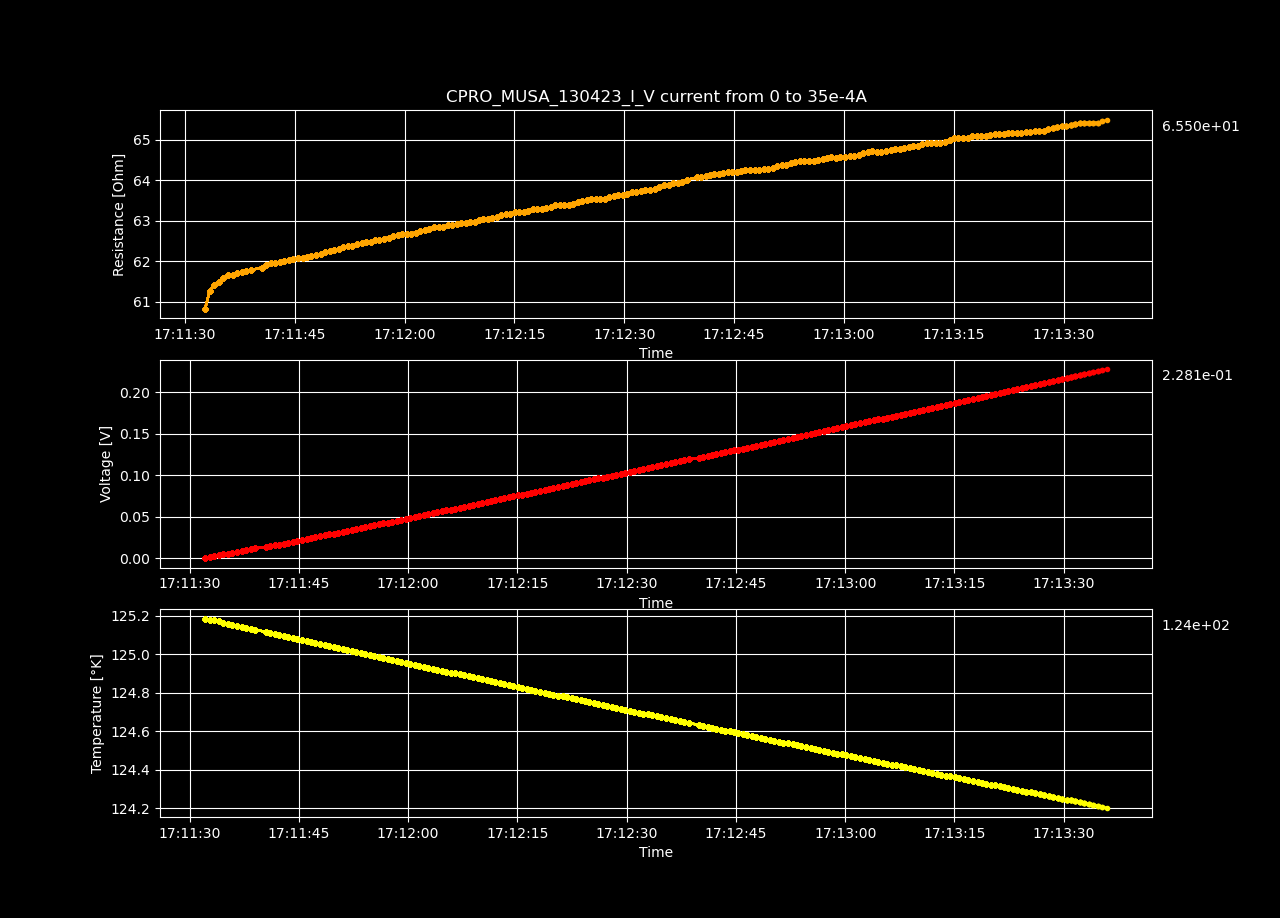

Data behind this chart, as committed beside it:
Datetime, Temperature [K], Voltage [V], Resistance [𝛀], Current Source [A], Electric Field [V/cm], Restivity [𝛀 cm], Current Density [A/cm2]
2023-04-13 17:11:32.124658, 125.2, -1.51955842e-05, -inf, 0.0, -0.000469, -inf, 0.0
2023-04-13 17:11:32.755430, 125.2, 0.00107, 60.83, 1.7587939698492464e-05, 0.03302, 42.9, 0.0007697
2023-04-13 17:11:33.386996, 125.2, 0.002155, 61.27, 3.517587939698493e-05, 0.06652, 43.21, 0.001539
2023-04-13 17:11:33.993214, 125.2, 0.00324, 61.41, 5.2763819095477394e-05, 0.1, 43.31, 0.002309
2023-04-13 17:11:34.619253, 125.2, 0.004326, 61.49, 7.035175879396985e-05, 0.1335, 43.37, 0.003079
2023-04-13 17:11:35.258725, 125.2, 0.005415, 61.58, 8.793969849246232e-05, 0.1671, 43.43, 0.003849
2023-04-13 17:11:35.884230, 125.2, 0.006506, 61.65, 0.0001055, 0.2008, 43.48, 0.004618
2023-04-13 17:11:36.515515, 125.1, 0.007591, 61.65, 0.0001231, 0.2343, 43.48, 0.005388
2023-04-13 17:11:37.127109, 125.1, 0.008681, 61.7, 0.0001407, 0.2679, 43.51, 0.006158
2023-04-13 17:11:37.755278, 125.1, 0.009773, 61.74, 0.0001583, 0.3016, 43.54, 0.006927
2023-04-13 17:11:38.398616, 125.1, 0.01086, 61.76, 0.0001759, 0.3353, 43.56, 0.007697
2023-04-13 17:11:39.010828, 125.1, 0.01195, 61.78, 0.0001935, 0.3689, 43.57, 0.008467
2023-04-13 17:11:40.467508, 125.1, 0.01305, 61.84, 0.0002111, 0.4028, 43.61, 0.009237
2023-04-13 17:11:41.082018, 125.1, 0.01415, 61.9, 0.0002286, 0.4368, 43.66, 0.01001
2023-04-13 17:11:41.706887, 125.1, 0.01526, 61.97, 0.0002462, 0.4709, 43.7, 0.01078
2023-04-13 17:11:42.322334, 125.1, 0.01635, 61.96, 0.0002638, 0.5045, 43.7, 0.01155
2023-04-13 17:11:42.945467, 125.1, 0.01744, 61.98, 0.0002814, 0.5383, 43.71, 0.01232
2023-04-13 17:11:43.555835, 125.1, 0.01854, 61.99, 0.000299, 0.5721, 43.72, 0.01309
2023-04-13 17:11:44.176183, 125.1, 0.01964, 62.04, 0.0003166, 0.6062, 43.75, 0.01385
2023-04-13 17:11:44.791902, 125.1, 0.02074, 62.05, 0.0003342, 0.64, 43.76, 0.01462
2023-04-13 17:11:45.422082, 125.1, 0.02184, 62.09, 0.0003518, 0.6741, 43.79, 0.01539
2023-04-13 17:11:46.060300, 125.1, 0.02293, 62.09, 0.0003693, 0.7078, 43.79, 0.01616
2023-04-13 17:11:46.665575, 125.1, 0.02403, 62.1, 0.0003869, 0.7416, 43.8, 0.01693
2023-04-13 17:11:47.272533, 125.1, 0.02513, 62.12, 0.0004045, 0.7755, 43.81, 0.0177
2023-04-13 17:11:47.907377, 125.1, 0.02623, 62.14, 0.0004221, 0.8096, 43.83, 0.01847
2023-04-13 17:11:48.534956, 125, 0.02734, 62.19, 0.0004397, 0.8439, 43.86, 0.01924
2023-04-13 17:11:49.156594, 125, 0.02846, 62.24, 0.0004573, 0.8784, 43.89, 0.02001
2023-04-13 17:11:49.765764, 125, 0.02956, 62.25, 0.0004749, 0.9124, 43.9, 0.02078
2023-04-13 17:11:50.369908, 125, 0.03067, 62.27, 0.0004925, 0.9465, 43.92, 0.02155
2023-04-13 17:11:50.997511, 125, 0.03178, 62.31, 0.0005101, 0.9808, 43.94, 0.02232
2023-04-13 17:11:51.641440, 125, 0.03289, 62.34, 0.0005276, 1.015, 43.96, 0.02309
2023-04-13 17:11:52.261651, 125, 0.034, 62.37, 0.0005452, 1.049, 43.98, 0.02386
2023-04-13 17:11:52.888771, 125, 0.03511, 62.38, 0.0005628, 1.084, 43.99, 0.02463
2023-04-13 17:11:53.510194, 125, 0.03623, 62.42, 0.0005804, 1.118, 44.02, 0.0254
2023-04-13 17:11:54.121938, 125, 0.03735, 62.45, 0.000598, 1.153, 44.04, 0.02617
2023-04-13 17:11:54.729907, 125, 0.03845, 62.46, 0.0006156, 1.187, 44.05, 0.02694
2023-04-13 17:11:55.356333, 125, 0.03956, 62.47, 0.0006332, 1.221, 44.06, 0.02771
2023-04-13 17:11:55.960524, 125, 0.04068, 62.51, 0.0006508, 1.256, 44.09, 0.02848
2023-04-13 17:11:56.575500, 125, 0.04179, 62.54, 0.0006683, 1.29, 44.1, 0.02925
2023-04-13 17:11:57.193928, 125, 0.04291, 62.56, 0.0006859, 1.324, 44.12, 0.03002
2023-04-13 17:11:57.820392, 125, 0.04403, 62.58, 0.0007035, 1.359, 44.14, 0.03079
2023-04-13 17:11:58.460407, 125, 0.04516, 62.63, 0.0007211, 1.394, 44.17, 0.03156
2023-04-13 17:11:59.076995, 125, 0.04627, 62.64, 0.0007387, 1.428, 44.18, 0.03233
2023-04-13 17:11:59.680718, 125, 0.0474, 62.67, 0.0007563, 1.463, 44.2, 0.0331
2023-04-13 17:12:00.303758, 125, 0.0485, 62.67, 0.0007739, 1.497, 44.2, 0.03387
2023-04-13 17:12:00.920404, 124.9, 0.04961, 62.68, 0.0007915, 1.531, 44.21, 0.03464
2023-04-13 17:12:01.535849, 124.9, 0.05073, 62.71, 0.000809, 1.566, 44.22, 0.03541
2023-04-13 17:12:02.147387, 124.9, 0.05188, 62.76, 0.0008266, 1.601, 44.26, 0.03618
2023-04-13 17:12:02.759474, 124.9, 0.05299, 62.76, 0.0008442, 1.635, 44.26, 0.03695
2023-04-13 17:12:03.391899, 124.9, 0.05412, 62.8, 0.0008618, 1.67, 44.29, 0.03772
2023-04-13 17:12:04.022884, 124.9, 0.05526, 62.83, 0.0008794, 1.705, 44.31, 0.03849
2023-04-13 17:12:04.641944, 124.9, 0.05636, 62.83, 0.000897, 1.74, 44.31, 0.03926
2023-04-13 17:12:05.262052, 124.9, 0.05748, 62.85, 0.0009146, 1.774, 44.33, 0.04003
2023-04-13 17:12:05.878156, 124.9, 0.05862, 62.88, 0.0009322, 1.809, 44.35, 0.04079
2023-04-13 17:12:06.488570, 124.9, 0.05973, 62.89, 0.0009497, 1.844, 44.35, 0.04156
2023-04-13 17:12:07.101736, 124.9, 0.06086, 62.92, 0.0009673, 1.879, 44.37, 0.04233
2023-04-13 17:12:07.719412, 124.9, 0.06199, 62.93, 0.0009849, 1.913, 44.38, 0.0431
2023-04-13 17:12:08.330027, 124.9, 0.06311, 62.95, 0.001003, 1.948, 44.39, 0.04387
2023-04-13 17:12:08.937635, 124.9, 0.06424, 62.97, 0.00102, 1.983, 44.41, 0.04464
2023-04-13 17:12:09.553734, 124.9, 0.06535, 62.97, 0.001038, 2.017, 44.41, 0.04541
... 140 more rows
